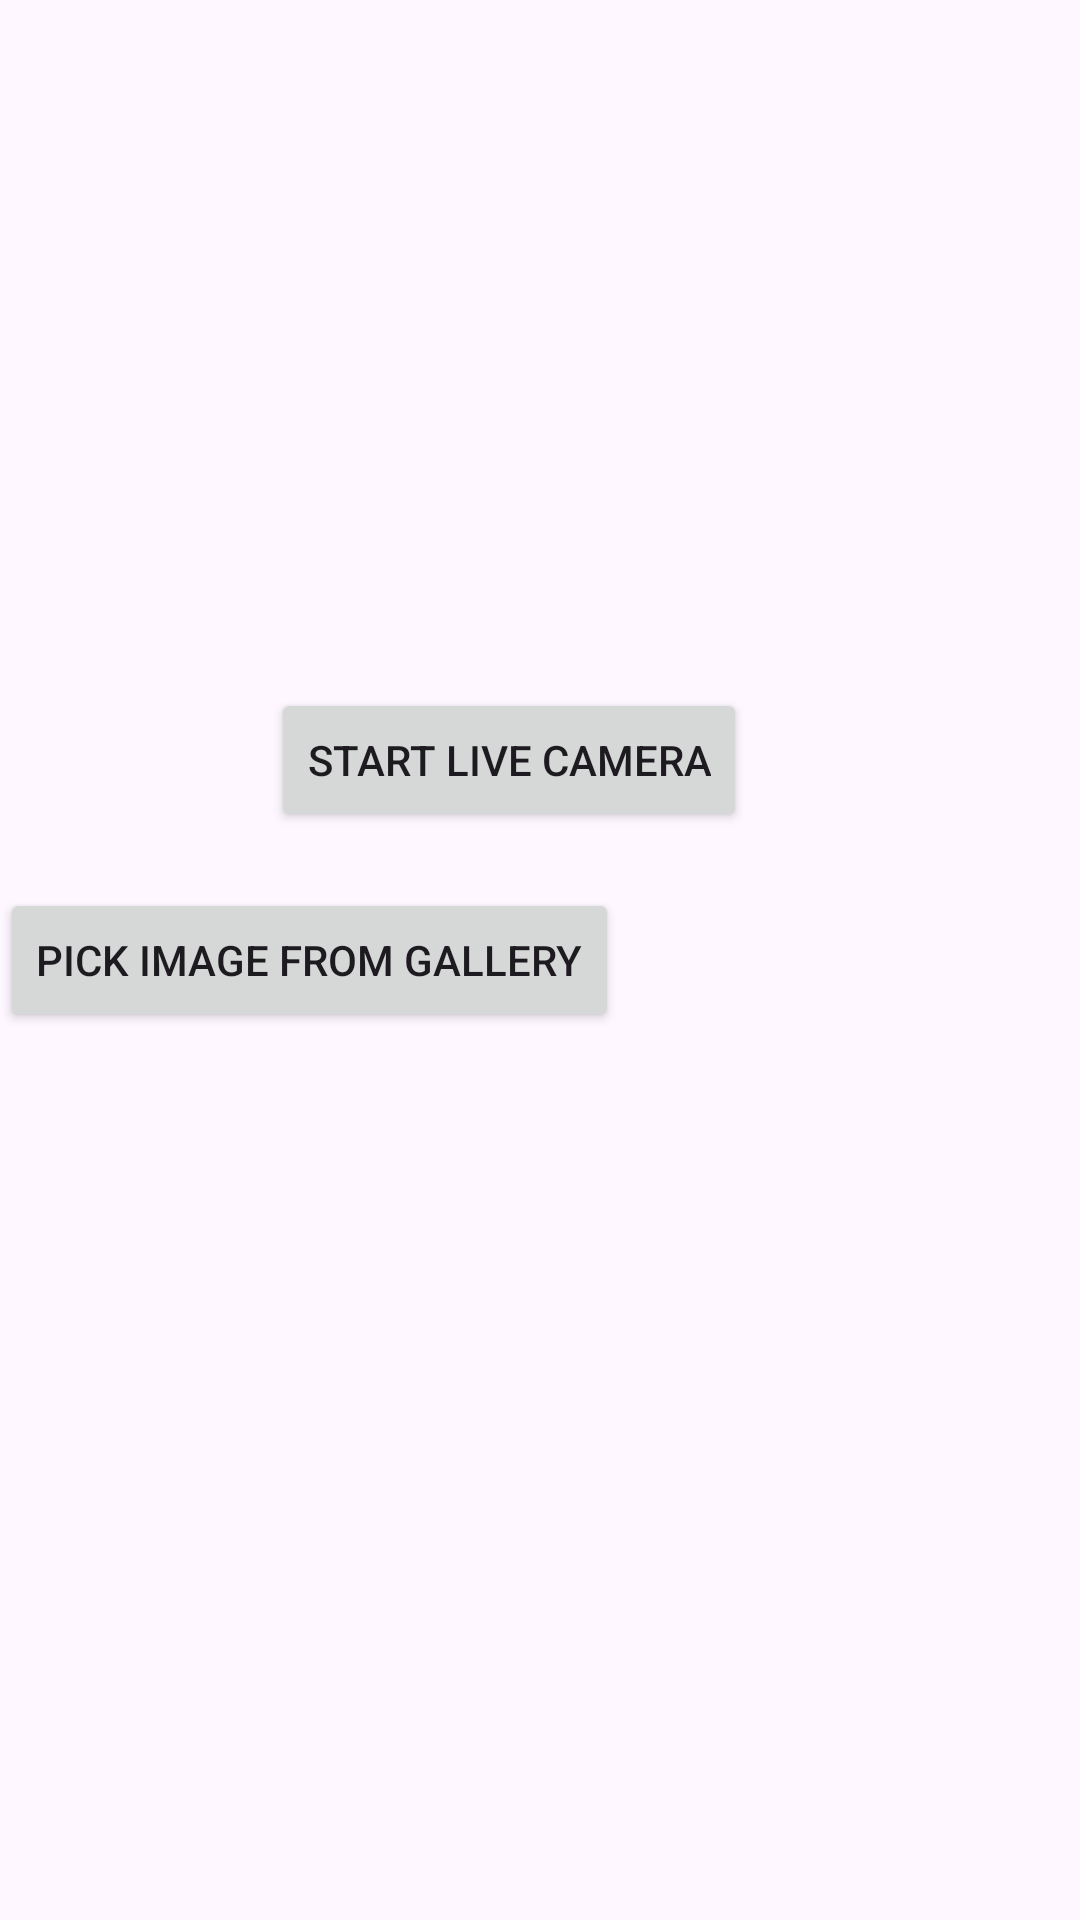

Produce the Android XML layout that renders to this screen, including the resource entries it uses.
<!-- AndroidManifest.xml: application theme Theme.YoloSegmentation -->
<!-- res/layout/activity_main.xml -->
<?xml version="1.0" encoding="utf-8"?>
<androidx.constraintlayout.widget.ConstraintLayout xmlns:android="http://schemas.android.com/apk/res/android"
    xmlns:app="http://schemas.android.com/apk/res-auto"
    xmlns:tools="http://schemas.android.com/tools"
    android:layout_width="match_parent"
    android:layout_height="match_parent"
    tools:context=".MainActivity">

    <Button
        android:id="@+id/btnLiveCamera"
        android:layout_width="wrap_content"
        android:layout_height="wrap_content"
        android:text="Start Live Camera"
        app:layout_constraintBottom_toTopOf="@+id/btnPickImage"
        app:layout_constraintEnd_toEndOf="parent"
        app:layout_constraintHorizontal_bias="0.449"
        app:layout_constraintStart_toStartOf="parent"
        app:layout_constraintTop_toTopOf="parent"
        app:layout_constraintVertical_bias="0.925" />

    <Button
        android:id="@+id/btnPickImage"
        android:layout_width="wrap_content"
        android:layout_height="wrap_content"
        android:text="Pick Image from Gallery"
        app:layout_constraintBottom_toBottomOf="parent"
        app:layout_constraintTop_toTopOf="parent"
        tools:layout_editor_absoluteX="91dp" />

</androidx.constraintlayout.widget.ConstraintLayout>
<!-- resources referenced by this layout -->
<resources>
  <style name="Theme.YoloSegmentation" parent="Base.Theme.YoloSegmentation" />
  <style name="Base.Theme.YoloSegmentation" parent="Theme.Material3.DayNight.NoActionBar">
          
          
      </style>
</resources>
